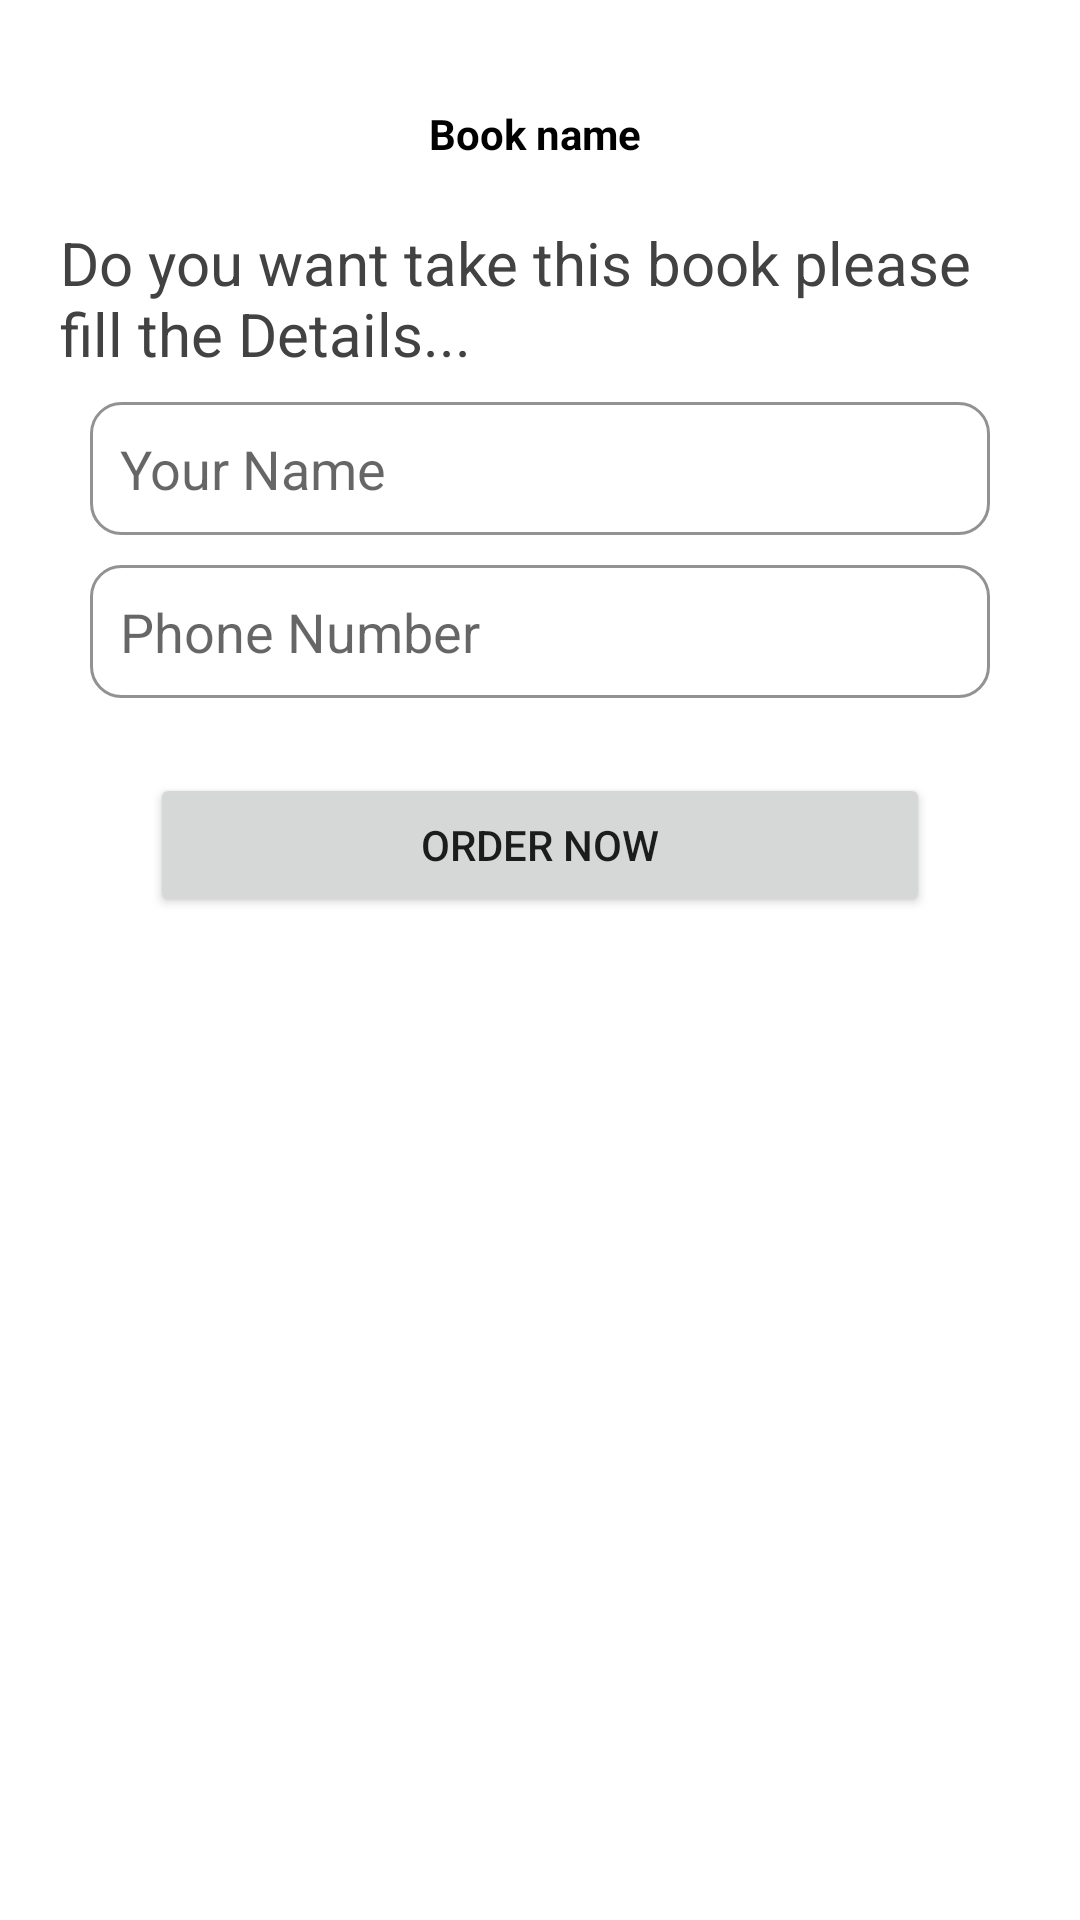

Layout XML and referenced resources for this Android screen:
<!-- AndroidManifest.xml: application theme Theme.Rahul -->
<!-- res/layout/activity_userdetails.xml -->
<?xml version="1.0" encoding="utf-8"?>
<androidx.constraintlayout.widget.ConstraintLayout xmlns:android="http://schemas.android.com/apk/res/android"
    xmlns:app="http://schemas.android.com/apk/res-auto"
    xmlns:tools="http://schemas.android.com/tools"
    android:layout_width="match_parent"
    android:layout_height="match_parent">
    <LinearLayout
        android:layout_width="match_parent"
        android:layout_height="match_parent"
        android:layout_marginLeft="20dp"
        android:layout_marginRight="20dp"
        android:orientation="vertical">
        <TextView
            android:id="@+id/Bookname"
            android:layout_width="match_parent"
            android:layout_height="wrap_content"
            android:gravity="center"
            android:padding="5dp"
            android:text="Book name "
            android:layout_marginTop="30dp"
            android:textColor="@color/black"

            android:textStyle="bold"/>

        <TextView
            android:id="@+id/textView2"
            android:layout_width="match_parent"
            android:layout_height="50dp"
            android:layout_marginTop="15dp"
            android:text="Do you want take this book please fill the Details..."
            android:textSize="20dp"
            android:textColor="@color/cardview_dark_background"/>



        <EditText
            android:id="@+id/Yourname"
            android:layout_width="match_parent"
            android:layout_height="wrap_content"
            android:layout_marginStart="10dp"
            android:layout_marginLeft="10dp"
            android:layout_marginTop="10dp"
            android:layout_marginEnd="10dp"
            android:layout_marginRight="10dp"
            android:background="@drawable/edittext"
            android:ems="10"
            android:hint="Your Name "
            android:inputType="text"
            android:padding="10dp"
            android:textColor="@color/black" />
        <EditText
            android:id="@+id/phoneno"
            android:layout_width="match_parent"
            android:layout_height="wrap_content"
            android:layout_marginStart="10dp"
            android:layout_marginLeft="10dp"
            android:layout_marginTop="10dp"
            android:layout_marginEnd="10dp"
            android:layout_marginRight="10dp"
            android:background="@drawable/edittext"
            android:ems="10"
            android:hint="Phone Number"
            android:inputType="number"
            android:padding="10dp"
            android:textColor="@color/black"  />

        <Button
            android:id="@+id/Ordernow"
            android:layout_width="match_parent"
            android:layout_height="wrap_content"
            android:layout_marginLeft="30dp"
            android:layout_marginTop="25dp"
            android:layout_marginRight="30dp"
            android:text="Order Now" />
    </LinearLayout>

</androidx.constraintlayout.widget.ConstraintLayout>
<!-- resources referenced by this layout -->
<resources>
  <color name="black">#FF000000</color>
  <!-- drawable edittext (drawable) -->
  <?xml version="1.0" encoding="utf-8"?>
  <shape android:shape="rectangle" xmlns:android="http://schemas.android.com/apk/res/android">
  <stroke android:color="#929292" android:width="@dimen/cardview_compat_inset_shadow"/>
      <corners android:radius="10dp"/>
  </shape>
  <style name="Theme.Rahul" parent="Theme.MaterialComponents.DayNight.DarkActionBar">
          
          <item name="colorPrimary">@color/purple_500</item>
          <item name="colorPrimaryVariant">@color/purple_700</item>
          <item name="colorOnPrimary">@color/white</item>
          
          <item name="colorSecondary">@color/teal_200</item>
          <item name="colorSecondaryVariant">@color/teal_700</item>
          <item name="colorOnSecondary">@color/black</item>
          
          <item name="android:statusBarColor" tools:targetApi="l">?attr/colorPrimaryVariant</item>
          
      </style>
  <color name="purple_500">#0A2895</color>
  <color name="purple_700">#FF3700B3</color>
  <color name="white">#FFFFFFFF</color>
  <color name="teal_200">#FF03DAC5</color>
  <color name="teal_700">#FF018786</color>
</resources>
